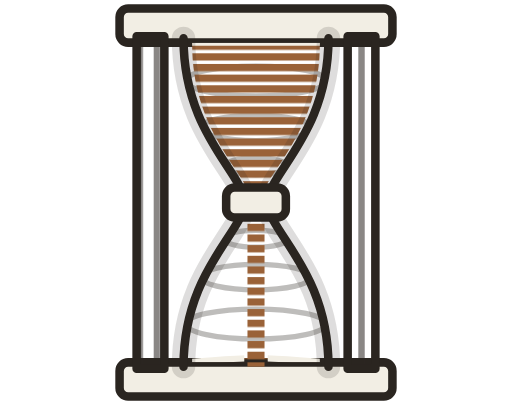
t = 0.00 s
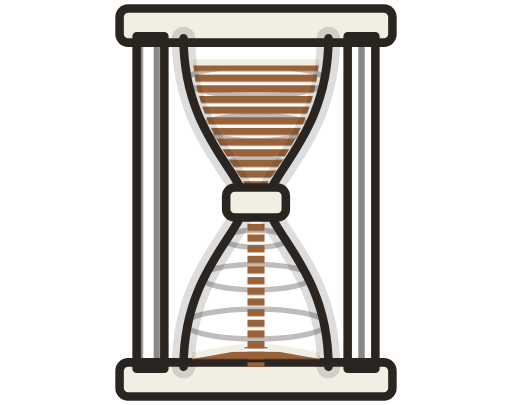
t = 1.13 s
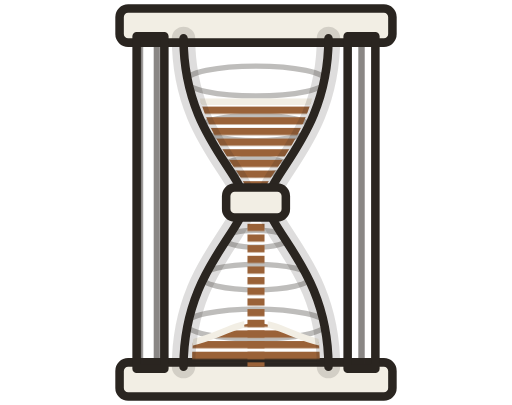
t = 3.38 s
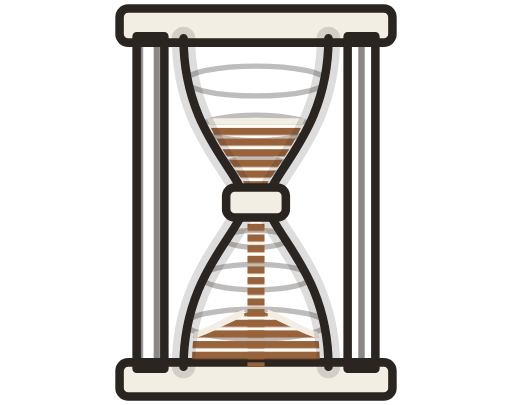
t = 4.50 s
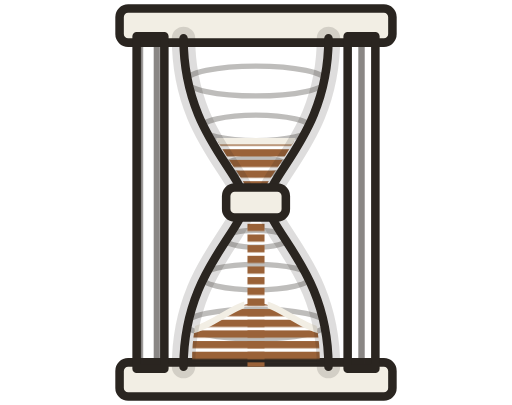
t = 5.63 s
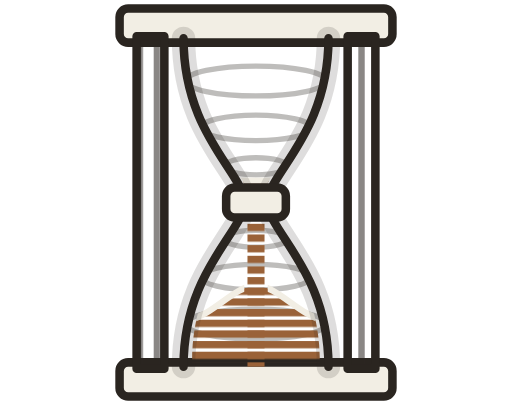
t = 7.88 s

The animated SVG that drew these frames (rendered in a browser with its animation timeline set to each time). Animation: 6 SMIL elements (animate=6); one cycle of 9.00 s, repeats indefinitely.

<svg width="240" height="190" viewBox="0 0 240 190" xmlns="http://www.w3.org/2000/svg">
<defs>
  <clipPath id="gd-h-up"><path d="M90 20 L150 20 C150 62 125 80 122 94 L118 94 C115 80 90 62 90 20 Z"/></clipPath>
  <clipPath id="gd-h-lo"><path d="M118 96 C115 110 90 128 90 170 L150 170 C150 128 125 110 122 96 Z"/></clipPath>
  <clipPath id="gd-h-nostream">
    <path clip-rule="evenodd" d="M78 8 L164 8 L164 182 L78 182 Z M114.5 92 L125.5 92 L125.5 182 L114.5 182 Z"/>
  </clipPath>
  <clipPath id="gd-h-bulb"><path d="M86 18 L154 18 C154 62 127 80 125 95 C127 110 154 128 154 172 L86 172 C86 128 113 110 115 95 C113 80 86 62 86 18 Z"/></clipPath>
  <pattern id="gd-h-stripe" width="8" height="8" patternUnits="userSpaceOnUse">
    <rect x="0" y="0" width="3" height="8" fill="#2A2520" opacity="0.55"/>
  </pattern>
  <pattern id="gd-h-sand" width="5" height="5" patternUnits="userSpaceOnUse">
    <rect x="0" y="0" width="5" height="3.4" fill="#9A6238"/>
  </pattern>
</defs>
<g stroke="#2A2520" stroke-width="4" stroke-linejoin="round">
  <rect x="56" y="4" width="128" height="16" rx="4" fill="#F2EEE4"/>
  <rect x="56" y="170" width="128" height="16" rx="4" fill="#F2EEE4"/>
  <rect x="64" y="17" width="13" height="156" fill="url(#gd-h-stripe)"/>
  <rect x="163" y="17" width="13" height="156" fill="url(#gd-h-stripe)"/>
</g>
<g clip-path="url(#gd-h-bulb)" fill="none" stroke="#2A2520" stroke-width="2.5" opacity="0.3">
  <ellipse cx="120" cy="38" rx="33" ry="7"/><ellipse cx="120" cy="60" rx="26" ry="6"/>
  <ellipse cx="120" cy="78" rx="15" ry="4"/><ellipse cx="120" cy="112" rx="15" ry="4"/>
  <ellipse cx="120" cy="130" rx="26" ry="6"/><ellipse cx="120" cy="152" rx="33" ry="7"/>
</g>
<g clip-path="url(#gd-h-up)">
  <rect x="88" y="20" width="64" height="76" fill="url(#gd-h-sand)">
    <animate attributeName="y" values="20;94" dur="9s" repeatCount="indefinite"/>
    <animate attributeName="height" values="76;0" dur="9s" repeatCount="indefinite"/>
  </rect>
</g>
<rect x="116" y="96" width="8" height="76" fill="url(#gd-h-sand)"/>
<g clip-path="url(#gd-h-lo)">
  <path d="M88 172 L152 172 L152 170 C140 169 130 168 120 168 C110 168 100 169 88 170 Z" fill="url(#gd-h-sand)">
    <animate attributeName="d" values="M88 172 L152 172 L152 170 C140 169 130 168 120 168 C110 168 100 169 88 170 Z;M88 172 L152 172 L152 158 C140 156 130 146 120 146 C110 146 100 156 88 158 Z;M88 172 L152 172 L152 148 C140 145 130 130 120 130 C110 130 100 145 88 148 Z" dur="9s" repeatCount="indefinite"/>
  </path>
</g>
<g clip-path="url(#gd-h-up)">
  <line x1="86" y1="20" x2="154" y2="20" stroke="#F2EEE4" stroke-width="3" stroke-linecap="butt">
    <animate attributeName="y1" values="20;94" dur="9s" repeatCount="indefinite"/>
    <animate attributeName="y2" values="20;94" dur="9s" repeatCount="indefinite"/>
  </line>
</g>
<g clip-path="url(#gd-h-lo)"><g clip-path="url(#gd-h-nostream)">
  <path d="M152 170 C140 169 130 168 120 168 C110 168 100 169 88 170" fill="none" stroke="#F2EEE4" stroke-width="3" stroke-linecap="butt">
    <animate attributeName="d" values="M152 170 C140 169 130 168 120 168 C110 168 100 169 88 170;M152 158 C140 156 130 146 120 146 C110 146 100 156 88 158;M152 148 C140 145 130 130 120 130 C110 130 100 145 88 148" dur="9s" repeatCount="indefinite"/>
  </path>
</g></g>
<g fill="none" stroke="#2A2520" stroke-linecap="round" stroke-linejoin="round">
  <g stroke-width="11" opacity="0.15">
    <path d="M86 18 C86 62 113 80 115 95 C113 110 86 128 86 172"/>
    <path d="M154 18 C154 62 127 80 125 95 C127 110 154 128 154 172"/>
  </g>
  <g stroke-width="4">
    <path d="M86 18 C86 62 113 80 115 95 C113 110 86 128 86 172"/>
    <path d="M154 18 C154 62 127 80 125 95 C127 110 154 128 154 172"/>
  </g>
</g>
<rect x="106" y="88" width="28" height="14" rx="4" fill="#F2EEE4" stroke="#2A2520" stroke-width="4" stroke-linejoin="round"/>
</svg>
